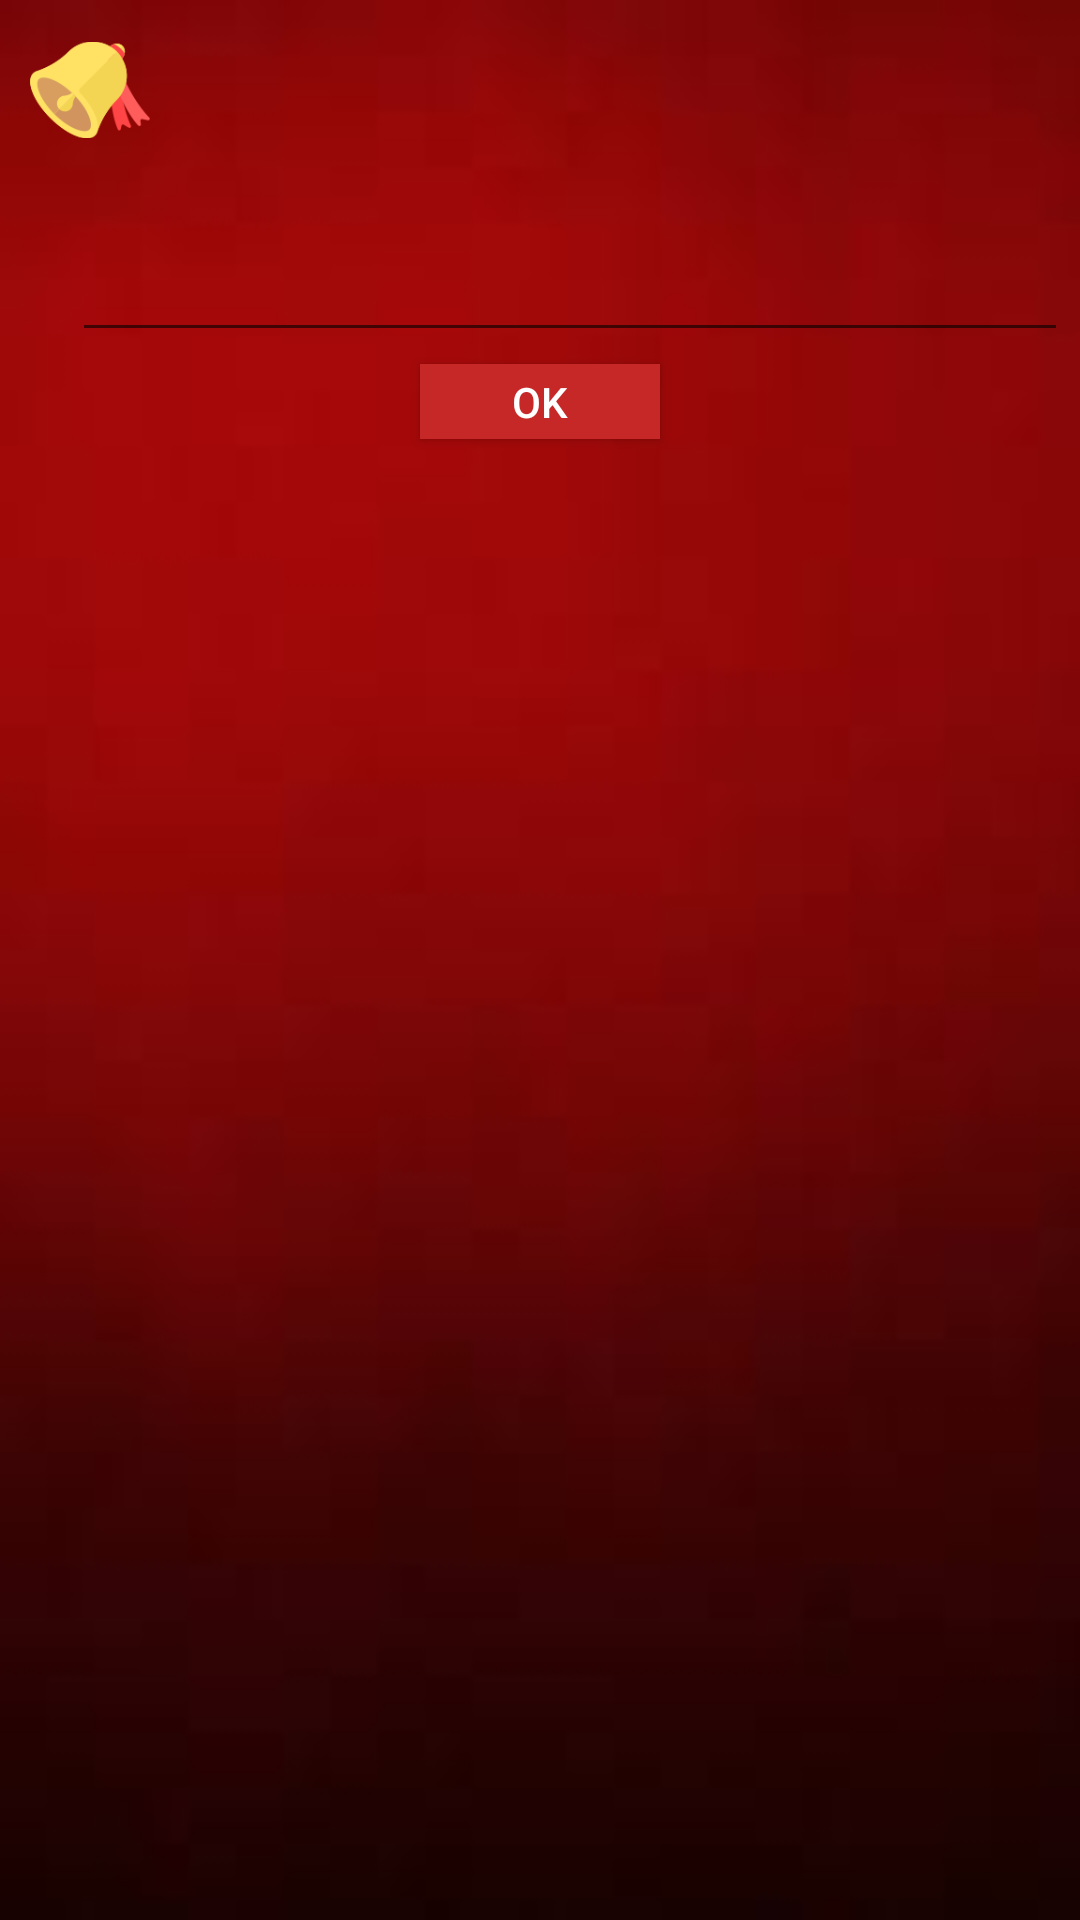

Reconstruct the res/layout file that produces this screen, plus the resources it refers to.
<!-- AndroidManifest.xml: application theme AppTheme -->
<!-- res/layout/editing_profile_dialogue.xml -->
<?xml version="1.0" encoding="utf-8"?>
<LinearLayout xmlns:android="http://schemas.android.com/apk/res/android"
    android:orientation="vertical"
    android:layout_width="match_parent"
    android:layout_height="match_parent"
    android:background="@drawable/red2">

  <ImageView
        android:id="@+id/profile_image"
        android:layout_width="40dp"
        android:layout_height="40dp"
        android:layout_margin="10dp"
        android:src="@drawable/bell2"/>
    <LinearLayout
        android:layout_width="match_parent"
        android:layout_height="wrap_content"
        android:orientation="horizontal">


        <TextView
            android:id="@+id/addition"
            android:layout_width="wrap_content"
            android:layout_height="wrap_content"
            android:layout_marginTop="16dp"
            android:layout_marginLeft="20dp"

            android:textColor="@color/addColor"/>

    <EditText
        android:id="@+id/updating"
        android:layout_width="match_parent"
        android:layout_height="wrap_content"
        android:layout_marginTop="16dp"
        android:layout_marginLeft="4dp"
        android:layout_marginRight="4dp"
        android:layout_marginBottom="4dp"
        android:textColor="@color/addColor"
        android:hint="" />
</LinearLayout>

    <Button
        android:id="@+id/button"
        android:layout_width="80dp"
        android:layout_height="25dp"
        android:layout_gravity="center_horizontal"
        android:gravity="center"
        android:text="Ok"
        android:textColor="@color/addColor"
        android:background="@color/btnColor"/>

</LinearLayout>
<!-- resources referenced by this layout -->
<resources>
  <color name="addColor">#ffffff</color>
  <color name="btnColor">#C62828</color>
  <!-- drawable bell2: png bitmap (drawable, 5696 bytes) -->
  <!-- drawable red2: jpg bitmap (drawable, 1236 bytes) -->
  <style name="AppTheme" parent="Theme.AppCompat.Light.DarkActionBar">
          
          <item name="colorPrimary">@color/colorAccent</item>
          <item name="colorPrimaryDark">@color/colorAccent</item>
          <item name="colorAccent">@color/colorAccent</item>
      </style>
  <color name="colorAccent">#C62828</color>
</resources>
